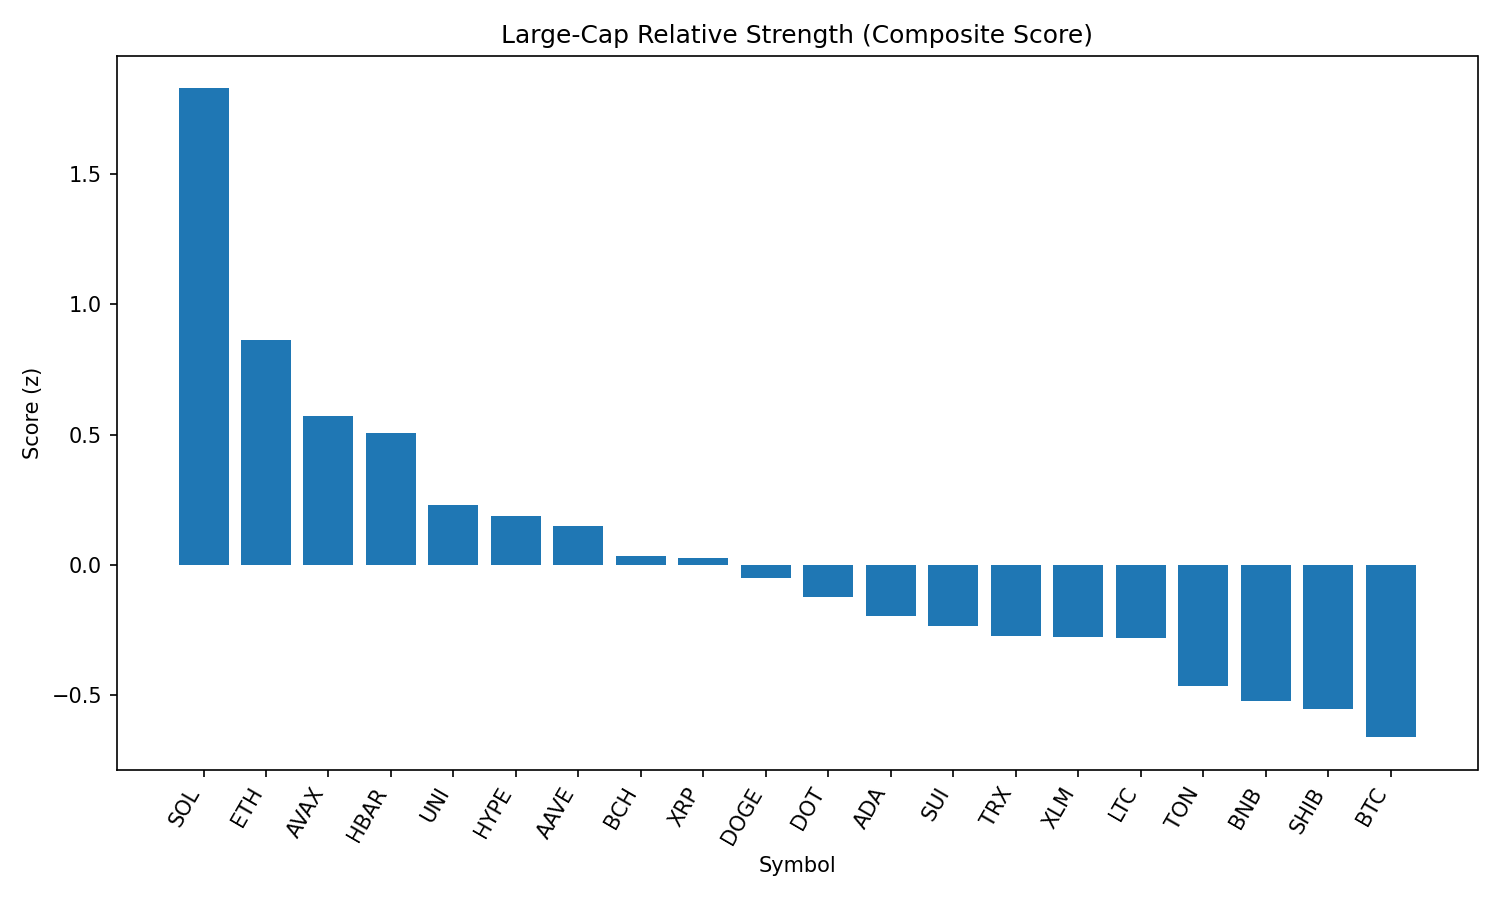

Source data for this figure (header and first rows):
rank, name, symbol, price, pct_1h, pct_24h, pct_7d, pct_1h_vs_btc, pct_24h_vs_btc, pct_7d_vs_btc, market_cap_rank, market_cap, volume_usd, score
1, Solana, SOL, 208.8, 1.64, 2.755, 8.018, 1.48, 2.961, 11.26, 6, 112568681470, 6994955667, 1.829
2, Ethereum, ETH, 4820, 0.8618, 1.712, 6.238, 0.7023, 1.918, 9.476, 2, 581802588800, 20900852801, 0.8639
3, Avalanche, AVAX, 25.75, 2.172, -1.519, 3.57, 2.012, -1.314, 6.809, 22, 10867859121, 781665737, 0.5722
4, Hedera, HBAR, 0.2492, 1.61, 0.2134, -2.775, 1.45, 0.4189, 0.463, 23, 10555769766, 164733239, 0.508
5, Uniswap, UNI, 11.16, 1.476, -0.5889, -0.3546, 1.317, -0.3834, 2.884, 31, 6701860318, 346506953, 0.2284
6, Hyperliquid, HYPE, 44.44, 0.7816, 1.352, -5.398, 0.622, 1.558, -2.16, 15, 14817343678, 141275811, 0.1888
7, Aave, AAVE, 354.5, 0.5948, -0.7912, 16.56, 0.4353, -0.5857, 19.8, 36, 5392979736, 702843634, 0.1494
8, Bitcoin Cash, BCH, 595.1, 0.4603, 0.8952, 0.8837, 0.3008, 1.101, 4.122, 21, 11850984136, 139890376, 0.0333
9, XRP, XRP, 3.04, 0.7464, 0.6148, -2.608, 0.5869, 0.8203, 0.6306, 3, 180684799993, 2815405264, 0.02698
10, Dogecoin, DOGE, 0.2333, 1.287, -0.9914, -0.5061, 1.127, -0.786, 2.732, 9, 35103133341, 1617657817, -0.04905
11, Polkadot, DOT, 4.1, 1.393, -1.483, 0.007756, 1.234, -1.278, 3.246, 33, 6232221332, 255541521, -0.1238
12, Cardano, ADA, 0.906, 1.303, -0.7465, -6.871, 1.143, -0.541, -3.632, 11, 32995749718, 1284936131, -0.1944
13, Sui, SUI, 3.67, 1.321, -1.135, -4.729, 1.162, -0.93, -1.49, 18, 12888648394, 884735647, -0.2343
14, TRON, TRX, 0.3654, 0.03032, 0.5745, 3.95, -0.1292, 0.7799, 7.189, 10, 34593242692, 652174473, -0.2747
15, Stellar, XLM, 0.4095, 0.9682, -0.4523, -5.115, 0.8086, -0.2468, -1.877, 19, 12835109275, 169970727, -0.2783
16, Litecoin, LTC, 120.2, 0.8279, -0.5652, -1.439, 0.6683, -0.3597, 1.799, 25, 9155293125, 396730933, -0.2807
17, Toncoin, TON, 3.34, 0.5781, -0.2696, -4.069, 0.4186, -0.06415, -0.8308, 27, 8572675928, 130691095, -0.4635
18, BNB, BNB, 871.7, 1.018, -2.018, 1.519, 0.8589, -1.812, 4.757, 5, 121419734919, 1336387240, -0.5207
19, Shiba Inu, SHIB, 1.296e-05, 0.9239, -1.529, -1.777, 0.7644, -1.324, 1.462, 29, 7628833225, 166783445, -0.5521
20, Bitcoin, BTC, 114616, 0.1595, -0.2055, -3.238, 0.0, 0.0, 0.0, 1, 2282141677883, 23179423846, -0.6615
21, Chainlink, LINK, 25.7, 0.003931, -0.9619, 3.711, -0.1556, -0.7565, 6.949, 13, 17434533848, 1021262460, -0.8253
